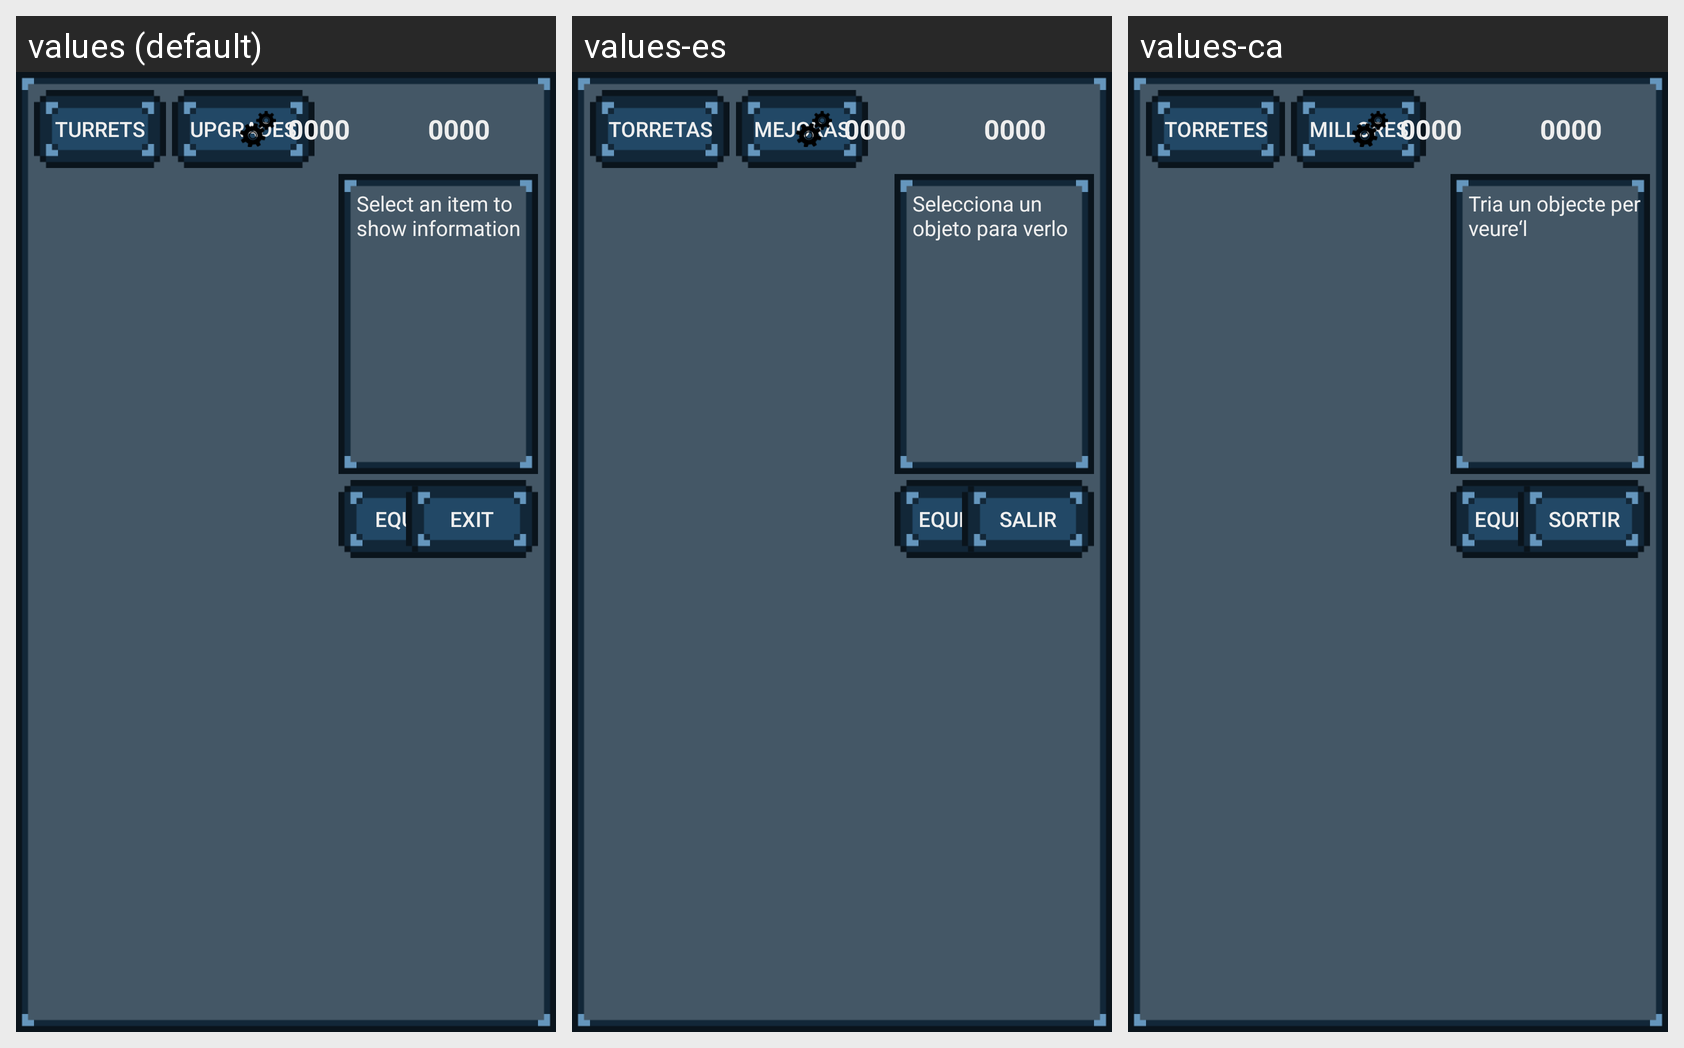

Strings drawn on this Android screen and how each of the app's shown locales translates them:
Android screen res/layout/fragment_inventory.xml rendered under 3 locales, left to right: values (default), values-es, values-ca. Device: Nexus 5 (rendered at 1080×1920; each locale shown at half size, 540×960, under a caption strip naming it); theme AppTheme.
Strings drawn on this screen, with the default value and each locale's value (text and hints the layout hard-codes, and strings that could not be matched under every locale, appear in the picture but are not listed):

turrets_selection
  values: Turrets
  values-es: Torretas
  values-ca: Torretes

upgrades_selection
  values: Upgrades
  values-es: Mejoras
  values-ca: Millores

res1_defVal
  values: 0000
  values-es: 0000
  values-ca: 0000

slots_info
  values: Select an item to show information
  values-es: Selecciona un objeto para verlo
  values-ca: Tria un objecte per veure‘l

equip_button
  values: Equip
  values-es: Equipar
  values-ca: Equipar

exit_button
  values: Exit
  values-es: Salir
  values-ca: Sortir
